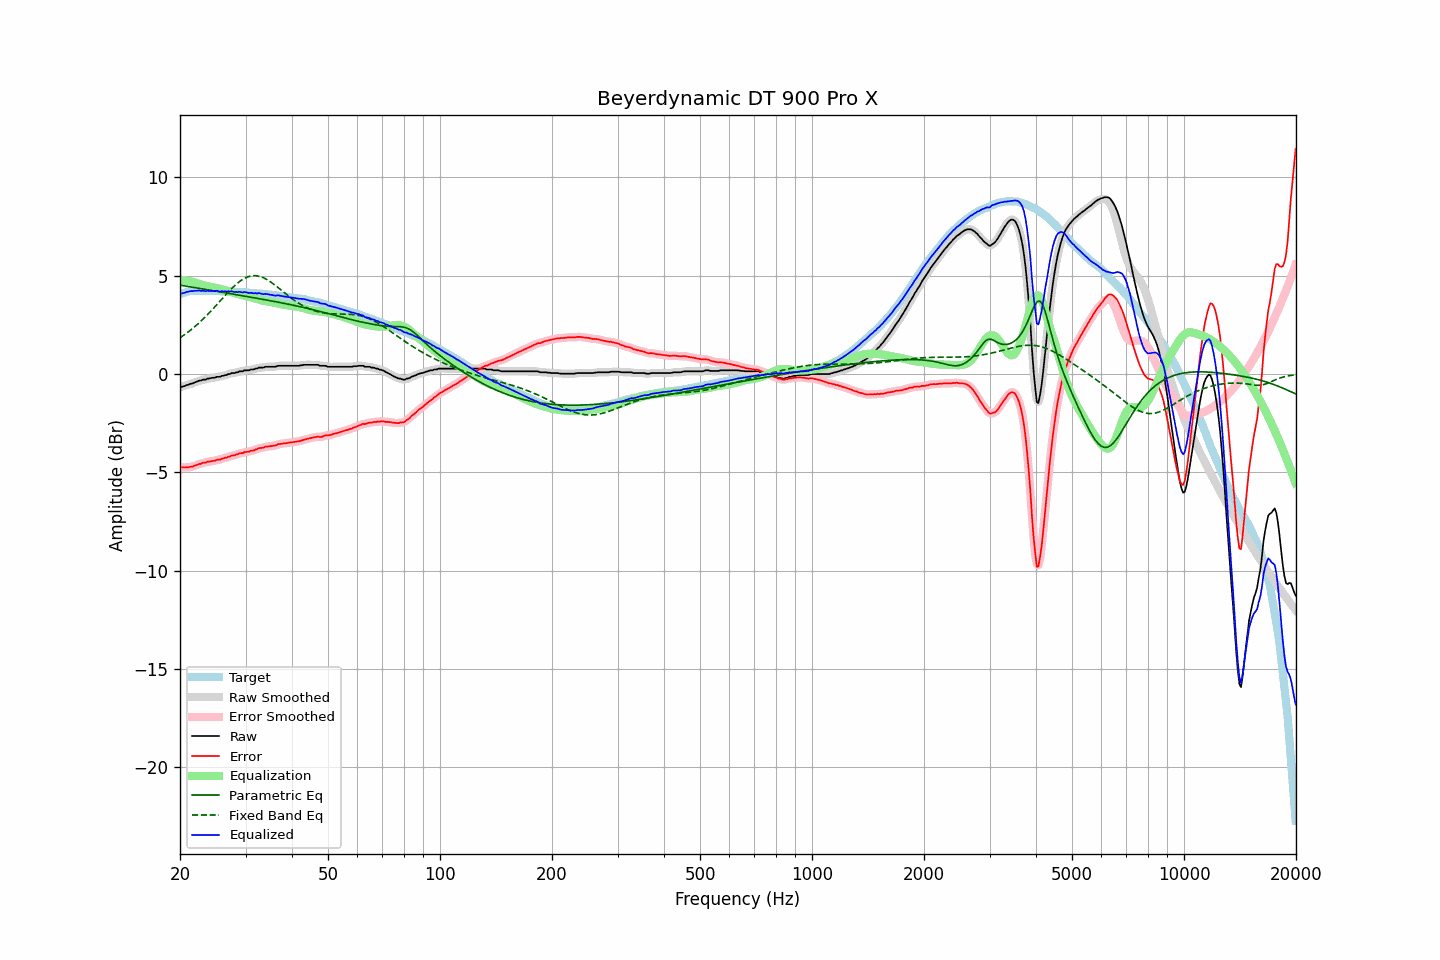

The data file committed next to this chart (first rows):
frequency, raw, error, smoothed, error_smoothed, equalization, parametric_eq, fixed_band_eq, equalized_raw, equalized_smoothed, target
20.00, -0.66, -4.72, -0.66, -4.73, 4.73, 4.52, 1.85, 4.07, 4.07, 4.06
20.20, -0.65, -4.74, -0.64, -4.74, 4.74, 4.51, 1.90, 4.09, 4.10, 4.09
20.40, -0.62, -4.74, -0.62, -4.75, 4.74, 4.50, 1.96, 4.12, 4.12, 4.12
20.61, -0.61, -4.75, -0.60, -4.75, 4.74, 4.48, 2.01, 4.13, 4.14, 4.14
20.81, -0.56, -4.73, -0.57, -4.74, 4.74, 4.47, 2.07, 4.18, 4.17, 4.17
21.02, -0.55, -4.75, -0.54, -4.74, 4.73, 4.45, 2.13, 4.18, 4.19, 4.20
21.23, -0.51, -4.72, -0.52, -4.73, 4.72, 4.44, 2.20, 4.21, 4.21, 4.21
21.44, -0.49, -4.71, -0.49, -4.71, 4.71, 4.43, 2.26, 4.22, 4.22, 4.22
21.66, -0.47, -4.70, -0.46, -4.69, 4.69, 4.41, 2.33, 4.22, 4.22, 4.23
21.87, -0.43, -4.66, -0.43, -4.67, 4.66, 4.40, 2.40, 4.23, 4.23, 4.23
22.09, -0.40, -4.64, -0.40, -4.63, 4.64, 4.39, 2.47, 4.24, 4.24, 4.24
22.31, -0.37, -4.61, -0.37, -4.61, 4.61, 4.37, 2.54, 4.24, 4.24, 4.24
22.54, -0.33, -4.57, -0.34, -4.58, 4.58, 4.36, 2.61, 4.25, 4.24, 4.24
22.76, -0.33, -4.57, -0.32, -4.55, 4.55, 4.34, 2.69, 4.23, 4.24, 4.24
22.99, -0.29, -4.52, -0.30, -4.53, 4.53, 4.33, 2.76, 4.24, 4.23, 4.23
23.22, -0.28, -4.51, -0.28, -4.51, 4.51, 4.32, 2.85, 4.23, 4.23, 4.22
23.45, -0.28, -4.50, -0.26, -4.48, 4.49, 4.30, 2.93, 4.21, 4.23, 4.22
23.69, -0.23, -4.45, -0.25, -4.47, 4.47, 4.29, 3.01, 4.24, 4.22, 4.22
23.92, -0.23, -4.45, -0.22, -4.45, 4.45, 4.28, 3.09, 4.22, 4.23, 4.22
24.16, -0.21, -4.44, -0.21, -4.43, 4.44, 4.26, 3.18, 4.23, 4.23, 4.23
24.40, -0.19, -4.42, -0.20, -4.43, 4.42, 4.25, 3.27, 4.23, 4.22, 4.23
24.65, -0.19, -4.41, -0.18, -4.41, 4.41, 4.23, 3.35, 4.22, 4.22, 4.22
24.89, -0.18, -4.40, -0.17, -4.39, 4.39, 4.22, 3.44, 4.21, 4.22, 4.22
25.14, -0.14, -4.36, -0.16, -4.38, 4.37, 4.21, 3.53, 4.23, 4.21, 4.22
25.39, -0.14, -4.36, -0.14, -4.36, 4.35, 4.19, 3.63, 4.21, 4.22, 4.22
25.65, -0.14, -4.36, -0.12, -4.34, 4.33, 4.18, 3.72, 4.19, 4.21, 4.22
25.91, -0.09, -4.30, -0.10, -4.31, 4.31, 4.16, 3.81, 4.22, 4.21, 4.21
26.16, -0.09, -4.29, -0.08, -4.29, 4.29, 4.15, 3.90, 4.20, 4.20, 4.20
26.43, -0.05, -4.25, -0.06, -4.26, 4.26, 4.14, 3.99, 4.21, 4.21, 4.20
26.69, -0.05, -4.25, -0.04, -4.24, 4.24, 4.12, 4.08, 4.19, 4.20, 4.20
26.96, -0.00, -4.20, -0.01, -4.21, 4.21, 4.11, 4.17, 4.21, 4.20, 4.20
27.23, 0.00, -4.20, 0.01, -4.18, 4.19, 4.09, 4.25, 4.19, 4.20, 4.20
27.50, 0.05, -4.15, 0.03, -4.16, 4.16, 4.08, 4.34, 4.21, 4.20, 4.20
27.77, 0.05, -4.14, 0.05, -4.14, 4.14, 4.07, 4.42, 4.19, 4.19, 4.19
28.05, 0.05, -4.13, 0.06, -4.12, 4.12, 4.05, 4.50, 4.17, 4.18, 4.18
28.33, 0.09, -4.08, 0.08, -4.10, 4.09, 4.04, 4.57, 4.18, 4.17, 4.17
28.62, 0.09, -4.08, 0.10, -4.07, 4.07, 4.02, 4.64, 4.16, 4.17, 4.17
28.90, 0.14, -4.03, 0.12, -4.04, 4.05, 4.01, 4.70, 4.19, 4.17, 4.17
29.19, 0.14, -4.02, 0.14, -4.02, 4.03, 3.99, 4.76, 4.17, 4.17, 4.16
29.48, 0.14, -4.03, 0.16, -4.00, 4.01, 3.98, 4.81, 4.15, 4.17, 4.17
29.78, 0.19, -3.97, 0.17, -3.98, 3.99, 3.97, 4.86, 4.18, 4.16, 4.16
30.08, 0.19, -3.96, 0.18, -3.97, 3.97, 3.95, 4.90, 4.16, 4.15, 4.15
30.38, 0.19, -3.95, 0.20, -3.95, 3.95, 3.94, 4.94, 4.14, 4.15, 4.14
30.68, 0.19, -3.95, 0.20, -3.93, 3.93, 3.92, 4.96, 4.12, 4.13, 4.14
30.99, 0.23, -3.90, 0.21, -3.92, 3.91, 3.91, 4.99, 4.14, 4.12, 4.13
31.30, 0.23, -3.90, 0.23, -3.89, 3.89, 3.89, 5.00, 4.12, 4.12, 4.13
31.61, 0.24, -3.88, 0.25, -3.87, 3.86, 3.88, 5.01, 4.10, 4.11, 4.12
31.93, 0.28, -3.83, 0.27, -3.84, 3.84, 3.87, 5.00, 4.12, 4.11, 4.11
32.24, 0.28, -3.82, 0.30, -3.81, 3.82, 3.85, 4.99, 4.10, 4.11, 4.10
32.57, 0.33, -3.77, 0.32, -3.78, 3.79, 3.84, 4.98, 4.12, 4.11, 4.10
32.89, 0.33, -3.76, 0.32, -3.77, 3.77, 3.82, 4.96, 4.10, 4.09, 4.09
33.22, 0.33, -3.75, 0.34, -3.75, 3.74, 3.81, 4.93, 4.07, 4.08, 4.08
33.55, 0.33, -3.75, 0.34, -3.73, 3.73, 3.79, 4.89, 4.06, 4.07, 4.08
33.89, 0.37, -3.69, 0.36, -3.71, 3.71, 3.78, 4.85, 4.08, 4.07, 4.06
34.23, 0.37, -3.69, 0.37, -3.69, 3.70, 3.76, 4.81, 4.07, 4.07, 4.06
34.57, 0.37, -3.68, 0.37, -3.67, 3.68, 3.75, 4.76, 4.05, 4.06, 4.05
34.92, 0.37, -3.67, 0.37, -3.67, 3.67, 3.73, 4.70, 4.04, 4.04, 4.04
35.27, 0.37, -3.66, 0.37, -3.66, 3.65, 3.72, 4.65, 4.02, 4.02, 4.03
35.62, 0.37, -3.65, 0.37, -3.65, 3.64, 3.70, 4.59, 4.01, 4.00, 4.02
35.97, 0.37, -3.63, 0.38, -3.63, 3.62, 3.69, 4.53, 3.99, 4.00, 4.00
... 635 more rows
